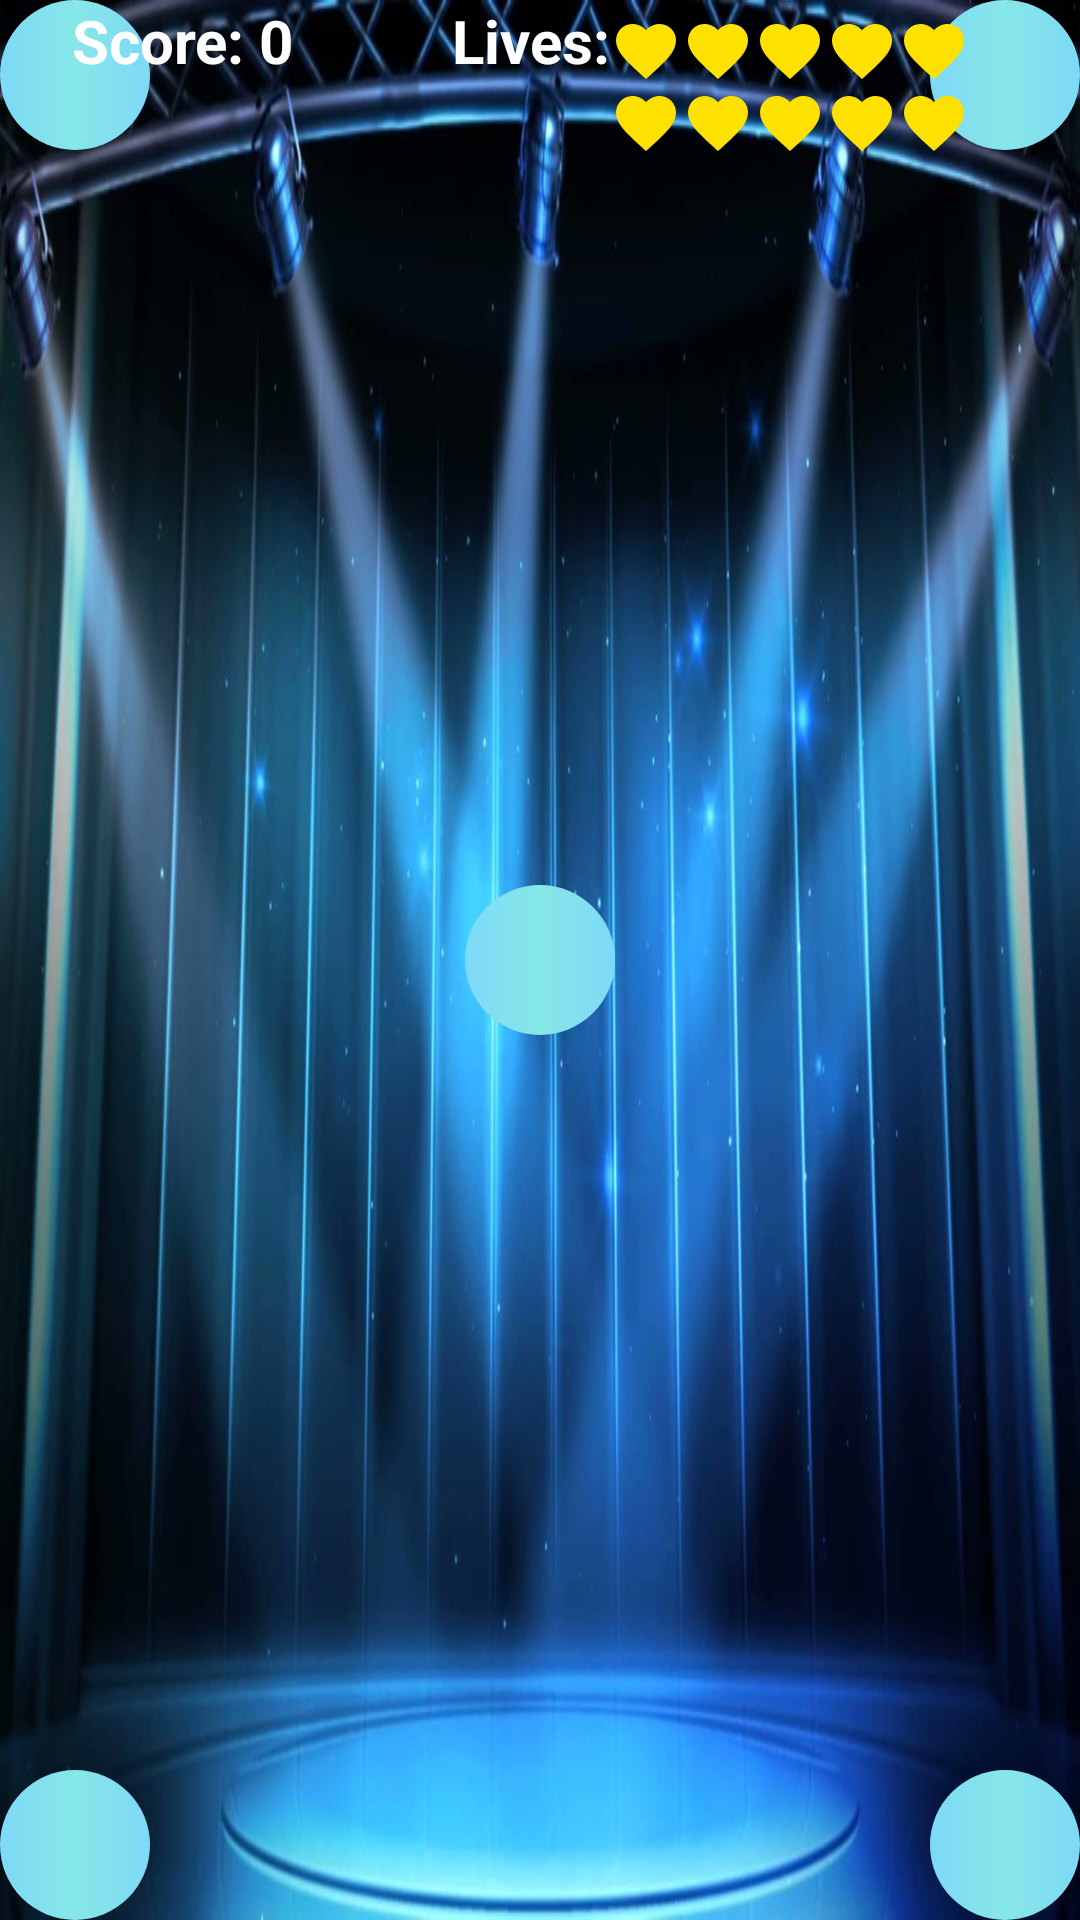

Write the Android layout XML for this screen, with the resource values it uses.
<!-- AndroidManifest.xml: application theme AppFullScreenTheme -->
<!-- res/layout/freeplay__game.xml -->
<?xml version="1.0" encoding="utf-8"?>
<android.support.constraint.ConstraintLayout xmlns:android="http://schemas.android.com/apk/res/android"
    xmlns:app="http://schemas.android.com/apk/res-auto"
    xmlns:tools="http://schemas.android.com/tools"
    android:layout_width="match_parent"
    android:layout_height="match_parent"
    tools:context=".Freeplay_Game"
    android:background="@drawable/game_mode"
    android:id="@+id/gamelayout">

    <TextView
        android:id="@+id/hit"
        android:layout_width="wrap_content"
        android:layout_height="wrap_content"
        android:text="HIT!"
        android:textStyle="bold"
        android:textColor="#ffff"
        android:textSize="15sp"
        app:layout_constraintRight_toRightOf="parent"
        app:layout_constraintLeft_toLeftOf="parent"
        app:layout_constraintBottom_toTopOf="@id/center_circle"
        android:visibility="invisible"
        />

    <TextView
        android:id="@+id/missed"
        android:layout_width="wrap_content"
        android:layout_height="wrap_content"
        android:text="MISSED!"
        android:textStyle="bold"
        android:textColor="#ffff"
        android:textSize="15sp"
        app:layout_constraintRight_toRightOf="parent"
        app:layout_constraintLeft_toLeftOf="parent"
        app:layout_constraintBottom_toTopOf="@id/center_circle"
        android:visibility="invisible"

        />

    <ImageView
        android:id="@+id/center_circle"
        android:layout_width="50dp"
        android:layout_height="50dp"
        android:src="@drawable/circle_text"
        app:layout_constraintRight_toRightOf="parent"
        app:layout_constraintLeft_toLeftOf="parent"
        app:layout_constraintBottom_toBottomOf="parent"
        app:layout_constraintTop_toTopOf="parent"/>

    <ImageView
        android:id="@+id/topRight_circle"
        android:layout_width="50dp"
        android:layout_height="50dp"
        android:src="@drawable/circle_text"
        app:layout_constraintRight_toRightOf="parent"
        app:layout_constraintTop_toTopOf="parent"/>

    <ImageView
        android:id="@+id/topLeft_circle"
        android:layout_width="50dp"
        android:layout_height="50dp"
        android:src="@drawable/circle_text"
        app:layout_constraintLeft_toLeftOf="parent"
        app:layout_constraintTop_toTopOf="parent"/>

    <ImageView
        android:id="@+id/bottomRight_circle"
        android:layout_width="50dp"
        android:layout_height="50dp"
        android:src="@drawable/circle_text"
        app:layout_constraintRight_toRightOf="parent"
        app:layout_constraintBottom_toBottomOf="parent"/>

    <ImageView
        android:id="@+id/singleNote"
        android:layout_width="50dp"
        android:layout_height="50dp"
        android:src="@drawable/blue_note"
        app:layout_constraintRight_toRightOf="parent"
        app:layout_constraintBottom_toBottomOf="parent"
        android:visibility="invisible"
        />

    <ImageView
    android:id="@+id/bottomLeft_circle"
    android:layout_width="50dp"
    android:layout_height="50dp"
    android:src="@drawable/circle_text"
    app:layout_constraintLeft_toLeftOf="parent"
    app:layout_constraintBottom_toBottomOf="parent" />

    <TextView
        android:id="@+id/score"
        android:layout_width="wrap_content"
        android:layout_height="wrap_content"
        android:layout_marginRight="250dp"
        android:text="@string/Score"
        android:textColor="#ffffff"
        android:textSize="20sp"
        android:textStyle="bold"
        app:layout_constraintHorizontal_bias="0.664"
        app:layout_constraintLeft_toLeftOf="parent"
        app:layout_constraintRight_toRightOf="parent"
        app:layout_constraintTop_toTopOf="parent" />

    <TextView
        android:id="@+id/miss"
        android:layout_width="wrap_content"
        android:layout_height="wrap_content"
        android:text="@string/lives"
        android:textColor="#ffffff"
        android:textSize="20sp"
        android:textStyle="bold"
        app:layout_constraintHorizontal_bias="0.251"
        app:layout_constraintLeft_toRightOf="@id/score"
        app:layout_constraintRight_toRightOf="parent"
        app:layout_constraintTop_toTopOf="parent" />

    <ImageView
        android:id="@+id/heart1"
        android:layout_width="wrap_content"
        android:layout_height="wrap_content"
        android:src="@drawable/heart_full"
        app:layout_constraintHorizontal_bias="0.0"
        app:layout_constraintLeft_toRightOf="@id/miss"
        app:layout_constraintTop_toTopOf="parent"
        android:layout_marginTop="5dp"/>
    <ImageView
        android:id="@+id/heart2"
        android:layout_width="wrap_content"
        android:layout_height="wrap_content"
        android:src="@drawable/heart_full"
        app:layout_constraintHorizontal_bias="0.0"
        app:layout_constraintLeft_toRightOf="@id/heart1"
        app:layout_constraintTop_toTopOf="parent"
        android:layout_marginTop="5dp"/>
    <ImageView
        android:id="@+id/heart3"
        android:layout_width="wrap_content"
        android:layout_height="wrap_content"
        android:src="@drawable/heart_full"
        app:layout_constraintHorizontal_bias="0.0"
        app:layout_constraintLeft_toRightOf="@id/heart2"
        app:layout_constraintTop_toTopOf="parent"
        android:layout_marginTop="5dp"/>
    <ImageView
        android:id="@+id/heart4"
        android:layout_width="wrap_content"
        android:layout_height="wrap_content"
        android:src="@drawable/heart_full"
        app:layout_constraintHorizontal_bias="0.0"
        app:layout_constraintLeft_toRightOf="@id/heart3"
        app:layout_constraintTop_toTopOf="parent"
        android:layout_marginTop="5dp"/>
    <ImageView
        android:id="@+id/heart5"
        android:layout_width="wrap_content"
        android:layout_height="wrap_content"
        android:src="@drawable/heart_full"
        app:layout_constraintHorizontal_bias="0.0"
        app:layout_constraintLeft_toRightOf="@id/heart4"
        app:layout_constraintTop_toTopOf="parent"
        android:layout_marginTop="5dp"/>

    <ImageView
        android:id="@+id/heart6"
        android:layout_width="wrap_content"
        android:layout_height="wrap_content"
        android:src="@drawable/heart_full"
        app:layout_constraintLeft_toRightOf="@id/miss"
        app:layout_constraintTop_toBottomOf="@id/heart1" />

    <ImageView
        android:id="@+id/heart7"
        android:layout_width="wrap_content"
        android:layout_height="wrap_content"
        android:src="@drawable/heart_full"
        app:layout_constraintHorizontal_bias="0.0"
        app:layout_constraintLeft_toRightOf="@id/heart6"
        app:layout_constraintTop_toBottomOf="@id/heart2"/>
    <ImageView
        android:id="@+id/heart8"
        android:layout_width="wrap_content"
        android:layout_height="wrap_content"
        android:src="@drawable/heart_full"
        app:layout_constraintHorizontal_bias="0.0"
        app:layout_constraintLeft_toRightOf="@id/heart7"
        app:layout_constraintTop_toBottomOf="@id/heart3" />
    <ImageView
        android:id="@+id/heart9"
        android:layout_width="wrap_content"
        android:layout_height="wrap_content"
        android:src="@drawable/heart_full"
        app:layout_constraintHorizontal_bias="0.0"
        app:layout_constraintLeft_toRightOf="@id/heart8"
        app:layout_constraintTop_toBottomOf="@id/heart4" />
    <ImageView
        android:id="@+id/heart10"
        android:layout_width="wrap_content"
        android:layout_height="wrap_content"
        android:src="@drawable/heart_full"
        app:layout_constraintHorizontal_bias="0.0"
        app:layout_constraintLeft_toRightOf="@id/heart9"
        app:layout_constraintTop_toBottomOf="@id/heart5" />


    <ImageView
        android:id="@+id/back_btn"
        android:layout_width="54dp"
        android:layout_height="52dp"
        android:background="@drawable/button_pause"
        app:layout_constraintHorizontal_bias="0.049"
        app:layout_constraintLeft_toRightOf="@id/score"
        app:layout_constraintRight_toRightOf="parent"
        app:layout_constraintTop_toTopOf="parent" />

</android.support.constraint.ConstraintLayout>
<!-- resources referenced by this layout -->
<resources>
  <!-- drawable blue_note (drawable) -->
  <vector xmlns:android="http://schemas.android.com/apk/res/android"
      android:width="24dp"
      android:height="24dp"
      android:viewportWidth="24"
      android:viewportHeight="24">
      <path
          android:fillColor="#0037ff"
          android:pathData="M12,3v10.55c-0.59,-0.34 -1.27,-0.55 -2,-0.55 -2.21,0 -4,1.79 -4,4s1.79,4 4,4 4,-1.79 4,-4V7h4V3h-6z"/>
  </vector>
  <!-- drawable circle_text (drawable) -->
  <?xml version="1.0" encoding="utf-8"?>
  <shape xmlns:android="http://schemas.android.com/apk/res/android"
      android:shape="oval">
      <size
          android:width="120dp"
          android:height="120dp">
      </size>
      <gradient
          android:startColor="#7ed9f7"
          android:centerColor="#86e7e7"
          android:endColor="#7ed9f7"
          android:angle="0">
      </gradient>
  
  </shape>
  <!-- drawable game_mode: jpg bitmap (drawable, 120308 bytes) -->
  <!-- drawable heart_full (drawable) -->
  <vector xmlns:android="http://schemas.android.com/apk/res/android"
      android:width="24dp"
      android:height="24dp"
      android:viewportWidth="24"
      android:viewportHeight="24">
    <path
        android:fillColor="#ffe100"
        android:pathData="M12,21.35l-1.45,-1.32C5.4,15.36 2,12.28 2,8.5 2,5.42 4.42,3 7.5,3c1.74,0 3.41,0.81 4.5,2.09C13.09,3.81 14.76,3 16.5,3 19.58,3 22,5.42 22,8.5c0,3.78 -3.4,6.86 -8.55,11.54L12,21.35z"/>
  </vector>
  <string name="Score">Score: 0</string>
  <string name="lives">Lives:</string>
  <style name="AppFullScreenTheme" parent="Theme.AppCompat.Light.NoActionBar">
          <item name="android:windowNoTitle">true</item>
          <item name="android:windowActionBar">false</item>
          <item name="android:windowFullscreen">true</item>
          <item name="android:windowContentOverlay">@null</item>
          <item name="android:screenOrientation">landscape</item>
      </style>
</resources>
